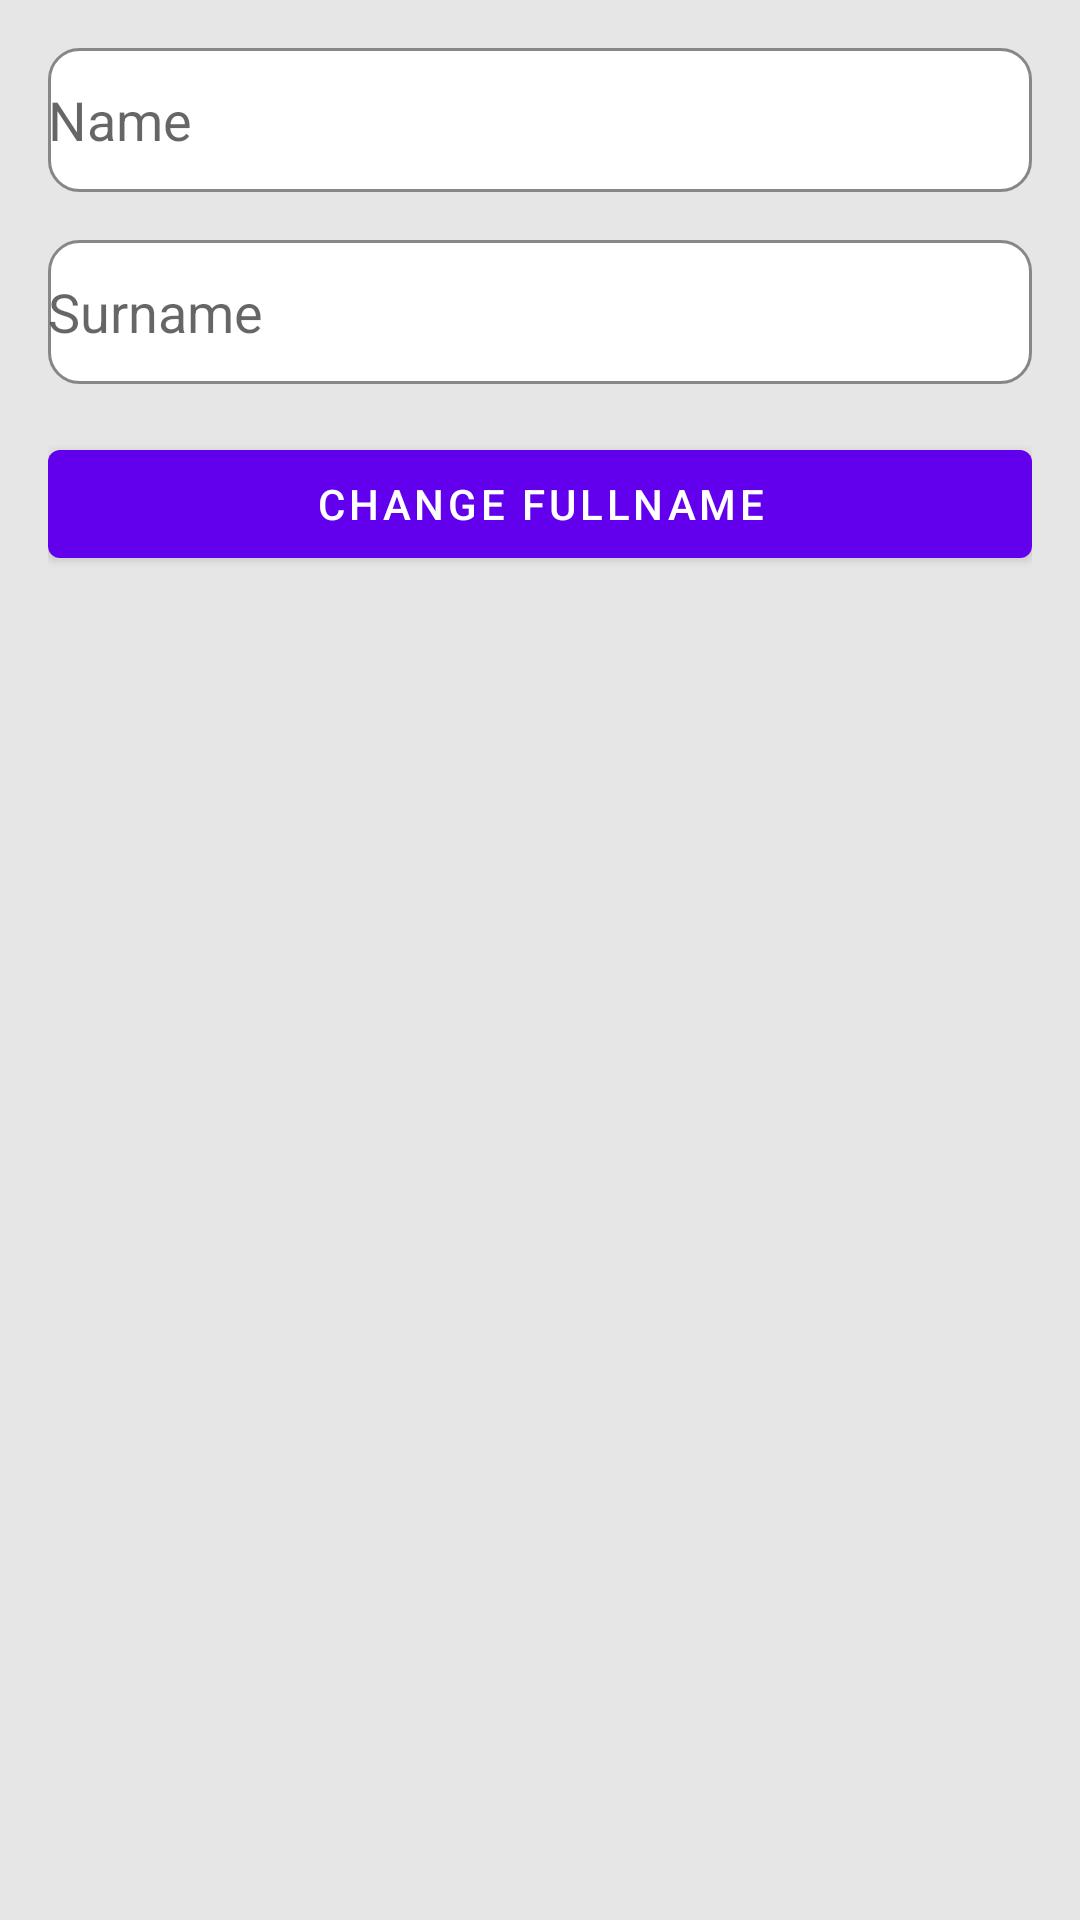

Write the Android layout XML for this screen, with the resource values it uses.
<!-- AndroidManifest.xml: application theme Theme.RsesTok -->
<!-- res/layout/change_fullname.xml -->
<?xml version="1.0" encoding="utf-8"?>
<androidx.constraintlayout.widget.ConstraintLayout xmlns:android="http://schemas.android.com/apk/res/android"
    xmlns:app="http://schemas.android.com/apk/res-auto"
    xmlns:tools="http://schemas.android.com/tools"
    android:layout_width="300dp"
    android:layout_height="wrap_content"
    android:background="@color/gray2"
    android:padding="@dimen/activity_vertical_margin">

    <EditText
        android:id="@+id/input_name"
        android:layout_width="0dp"
        android:layout_height="wrap_content"
        android:background="@drawable/custom_input"
        android:drawableStart="@drawable/register24"
        android:drawablePadding="10dp"
        android:ems="10"
        android:hint="@string/hint_name"
        android:inputType="textPersonName"
        android:minHeight="48dp"
        app:layout_constraintEnd_toEndOf="parent"
        app:layout_constraintHorizontal_bias="0.0"
        app:layout_constraintStart_toStartOf="parent"
        app:layout_constraintTop_toTopOf="parent" />

    <EditText
        android:id="@+id/input_surname"
        android:layout_width="0dp"
        android:layout_height="wrap_content"
        android:layout_marginTop="@dimen/activity_vertical_margin"
        android:background="@drawable/custom_input"
        android:drawableStart="@drawable/register24"
        android:drawablePadding="10dp"
        android:ems="10"
        android:hint="@string/hint_surname"
        android:inputType="textPersonName"
        android:minHeight="48dp"
        app:layout_constraintEnd_toEndOf="@+id/input_name"
        app:layout_constraintStart_toStartOf="@+id/input_name"
        app:layout_constraintTop_toBottomOf="@+id/input_name" />

    <Button
        android:id="@+id/change_fullname"
        android:layout_width="0dp"
        android:layout_height="wrap_content"
        android:layout_marginTop="@dimen/activity_vertical_margin"
        android:text="change fullname"
        app:layout_constraintEnd_toEndOf="@+id/input_surname"
        app:layout_constraintStart_toStartOf="@+id/input_surname"
        app:layout_constraintTop_toBottomOf="@+id/input_surname" />
</androidx.constraintlayout.widget.ConstraintLayout>
<!-- resources referenced by this layout -->
<resources>
  <color name="gray2">#E6E6E6</color>
  <dimen name="activity_vertical_margin">16dp</dimen>
  <!-- drawable custom_input (drawable) -->
  <?xml version="1.0" encoding="utf-8"?>
  <selector xmlns:android="http://schemas.android.com/apk/res/android">
      <item android:state_enabled="true" android:state_focused="true">
          <shape android:shape="rectangle">
              <solid android:color="@color/white" />
              <corners android:radius="10dp" />
              <stroke android:color="@color/purple_200" android:width="1dp" />
          </shape>
      </item>
  
      <item android:state_enabled="true">
          <shape android:shape="rectangle">
              <solid android:color="@color/white" />
              <corners android:radius="10dp" />
              <stroke android:color="@color/gray" android:width="1dp" />
          </shape>
      </item>
  </selector>
  <string name="hint_name">Name</string>
  <string name="hint_surname">Surname</string>
  <style name="Theme.RsesTok" parent="Theme.MaterialComponents.DayNight.NoActionBar">
          
          <item name="colorPrimary">@color/purple_500</item>
          <item name="colorPrimaryVariant">@color/purple_700</item>
          <item name="colorOnPrimary">@color/white</item>
          
          <item name="colorSecondary">@color/teal_200</item>
          <item name="colorSecondaryVariant">@color/teal_700</item>
          <item name="colorOnSecondary">@color/black</item>
          
          <item name="android:statusBarColor" tools:targetApi="l">?attr/colorOnPrimary</item>
          
      </style>
  <color name="white">#FFFFFFFF</color>
  <color name="purple_200">#FFBB86FC</color>
  <color name="gray">#878787</color>
  <color name="purple_500">#FF6200EE</color>
  <color name="purple_700">#FF3700B3</color>
  <color name="teal_200">#FF03DAC5</color>
  <color name="teal_700">#FF018786</color>
  <color name="black">#FF000000</color>
</resources>
